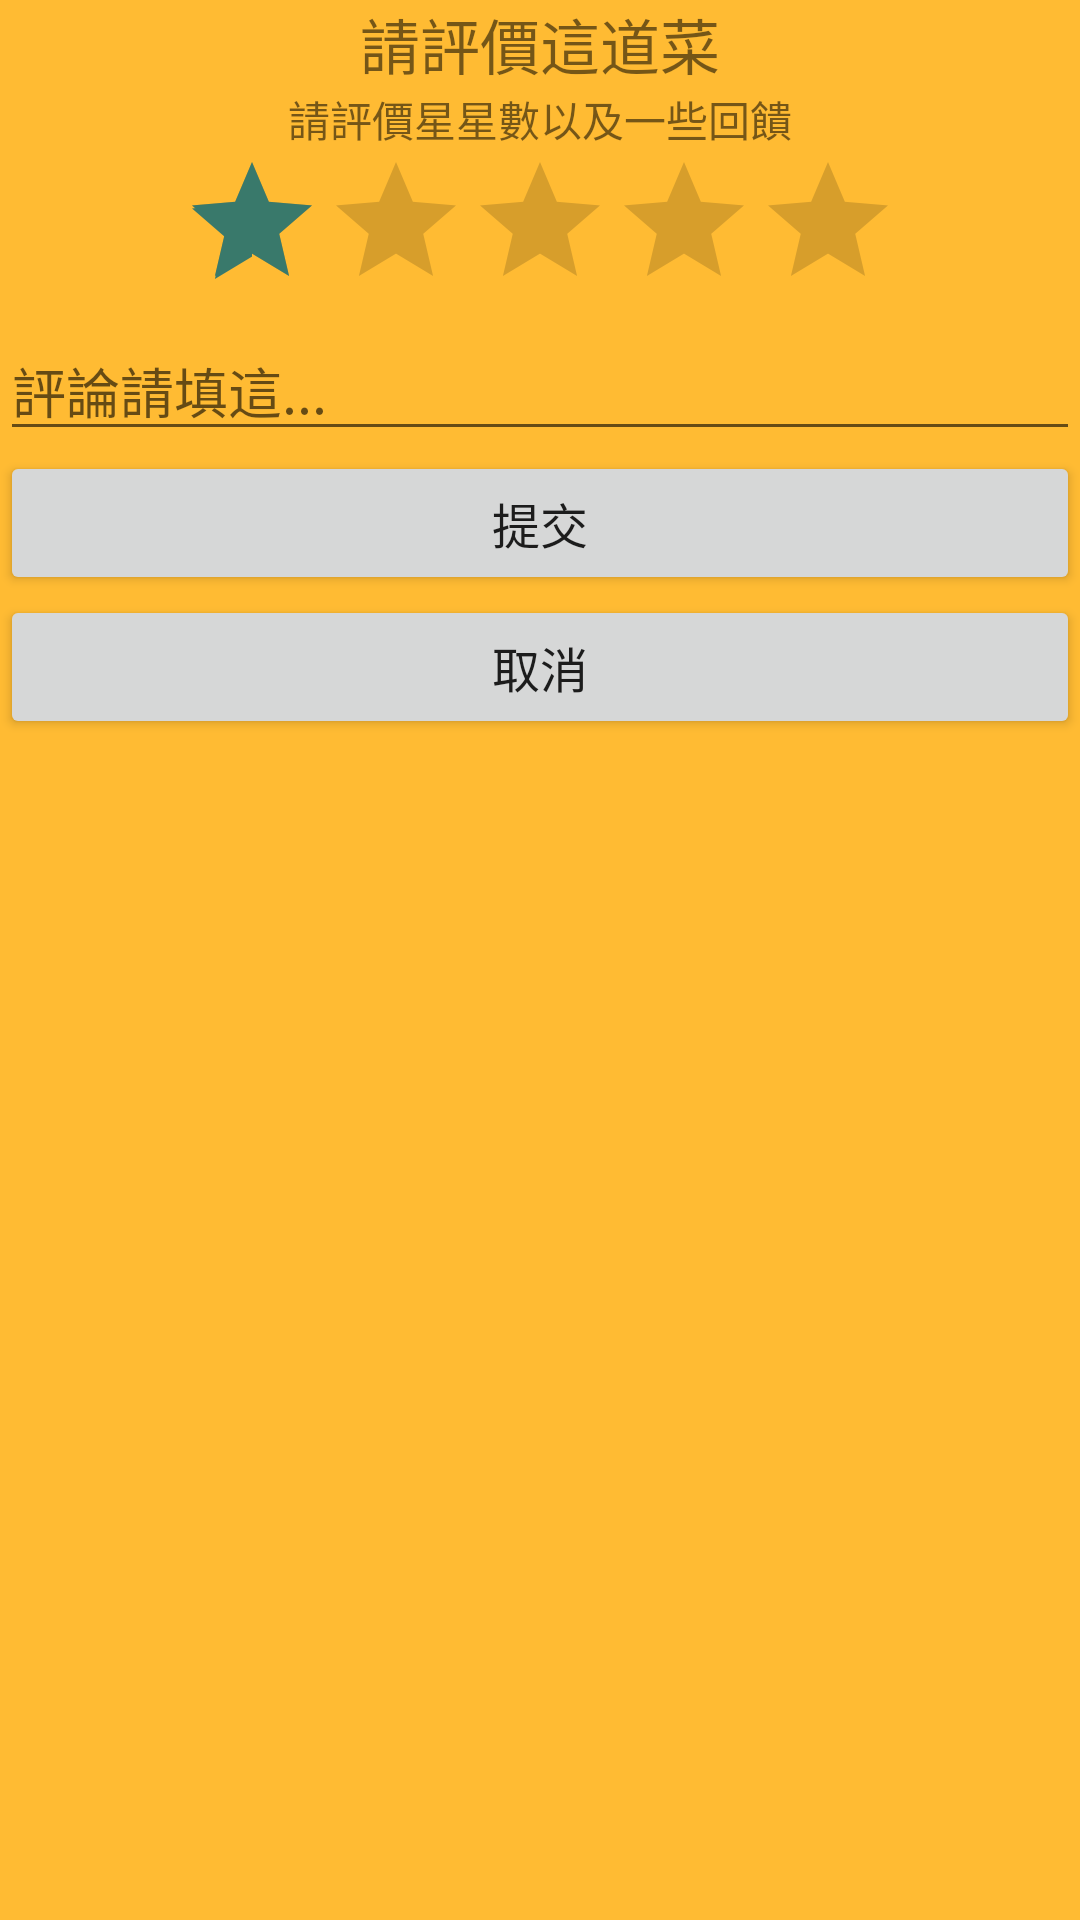

Android layout source for this screen:
<!-- AndroidManifest.xml: application theme AppTheme -->
<!-- res/layout/dialog_rate.xml -->
<?xml version="1.0" encoding="utf-8"?>
<LinearLayout xmlns:android="http://schemas.android.com/apk/res/android"
    android:orientation="vertical" android:layout_width="match_parent"
    android:layout_height="match_parent"
    android:background="@android:color/holo_orange_light">

    <TextView
        android:layout_width="match_parent"
        android:layout_height="wrap_content"
        android:text="請評價這道菜"
        android:gravity="center"
        android:textSize="20dp"
        />

    <TextView
        android:layout_width="match_parent"
        android:layout_height="wrap_content"
        android:text="請評價星星數以及一些回饋"
        android:gravity="center"/>

    <RatingBar
        android:id="@+id/userStar"
        android:layout_width="wrap_content"
        android:layout_height="wrap_content"
        android:numStars="5"
        android:stepSize="1"
        android:rating="1"
        android:gravity="center"
        android:layout_gravity="center"/>

    <EditText
        android:id="@+id/userComment"
        android:layout_width="match_parent"
        android:layout_height="wrap_content"
        android:hint="評論請填這..."/>

    <Button
        android:id="@+id/userSubmit"
        android:layout_width="match_parent"
        android:layout_height="wrap_content"
        android:text="提交"
        android:textSize="16dp"/>

    <Button
        android:id="@+id/userCancel"
        android:layout_width="match_parent"
        android:layout_height="wrap_content"
        android:text="取消"
        android:textSize="16dp"/>


</LinearLayout>
<!-- resources referenced by this layout -->
<resources>
  <style name="AppTheme" parent="Theme.AppCompat.Light.NoActionBar">
          
          <item name="colorPrimary">@color/colorPrimary</item>
          <item name="colorPrimaryDark">@color/colorPrimaryDark</item>
          <item name="colorAccent">@color/colorAccent</item>
      </style>
  <color name="colorPrimary">#004d40</color>
  <color name="colorPrimaryDark">#00251a</color>
  <color name="colorAccent">#39796b</color>
</resources>
